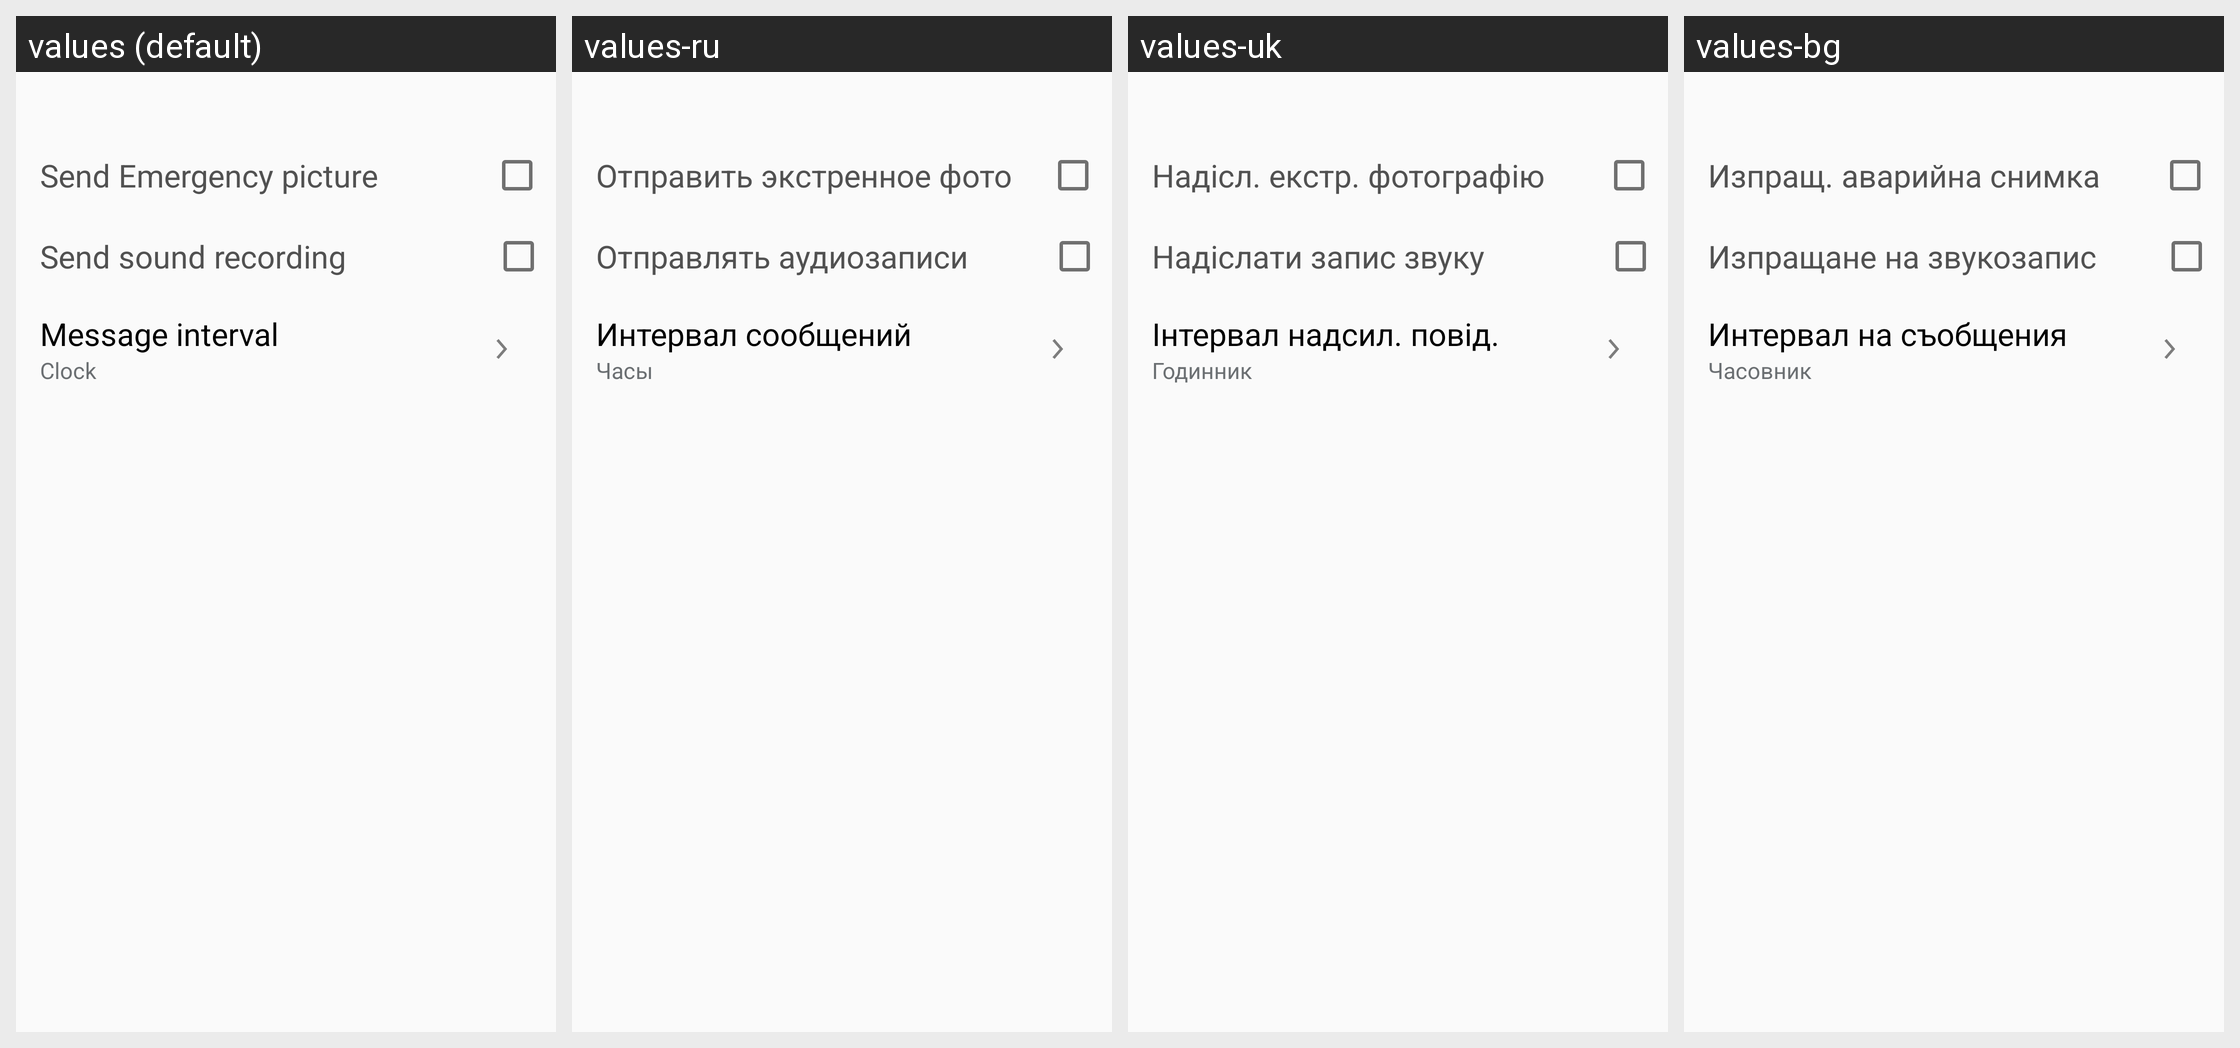

Translations of the strings shown on this Android screen, per locale in the grid:
Android screen res/layout/activity_settings_send_help_message.xml rendered under 4 locales, left to right: values (default), values-ru, values-uk, values-bg. Device: Nexus 5 (rendered at 1080×1920; each locale shown at half size, 540×960, under a caption strip naming it); theme WManagerActionBarTheme.
Other locales in the repository, not shown: values-ar, values-as, values-az, values-az-rAZ, values-be, values-be-rBY, values-bn, values-bn-rBD, values-bn-rIN, values-bo, values-bs, values-ca, values-cs, values-da, values-de, values-el, values-en, values-en-rCA, values-en-rPH, values-en-rUS, values-en-rZG, values-es-rES, values-es-rUS, values-et, values-et-rEE, values-eu, values-eu-rES, values-fa, values-fi, values-fr, values-fr-rCA, values-ga, values-gl, values-gl-rES, values-gu, values-gu-rIN, values-hi, values-hr, values-hu, values-hy, values-hy-rAM, values-in, values-is, values-is-rIS, values-it, values-iw, values-ja, values-ka, values-ka-rGE, values-kk, values-kk-rKZ, values-km, values-km-rKH, values-kn, values-kn-rIN, values-ko, values-ky, values-ky-rKG, values-lo, values-lo-rLA, values-lt, values-lv, values-mg, values-mk, values-mk-rMK, values-ml, values-ml-rIN, values-mn, values-mn-rMN, values-mr, values-mr-rIN, values-ms, values-ms-rMY, values-my, values-my-rMM, values-my-rZG, values-nb, values-ne, values-ne-rNP, values-nl, values-or, values-pa, values-pa-rIN, values-pl, values-pl-rSP, values-pt-rBR, values-pt-rPT, values-ro, values-si, values-si-rLK, values-sk, values-sl, values-sq, values-sq-rAL, values-sr, values-sv, values-ta, values-ta-rIN, values-te, values-te-rIN, values-tg, values-th, values-tk, values-tl, values-tr, values-ur, values-ur-rPK, values-uz, values-uz-rUZ, values-vi, values-xh, values-zh-rCN, values-zh-rHK, values-zh-rTW, values-zu.
Strings drawn on this screen, with the default value and each locale's value (text and hints the layout hard-codes, and strings that could not be matched under every locale, appear in the picture but are not listed):

setting_send_emergency_picture
  values: Send Emergency picture
  values-ru: Отправить экстренное фото
  values-uk: Надісл. екстр. фотографію
  values-bg: Изпращ. аварийна снимка

setting_send_emergency_recording
  values: Send sound recording
  values-ru: Отправлять аудиозаписи
  values-uk: Надіслати запис звуку
  values-bg: Изпращане на звукозапис

settings_message_interval
  values: Message interval
  values-ru: Интервал сообщений
  values-uk: Інтервал надсил. повід.
  values-bg: Интервал на съобщения

setting_wakeupgesture_clock
  values: Clock
  values-ru: Часы
  values-uk: Годинник
  values-bg: Часовник
